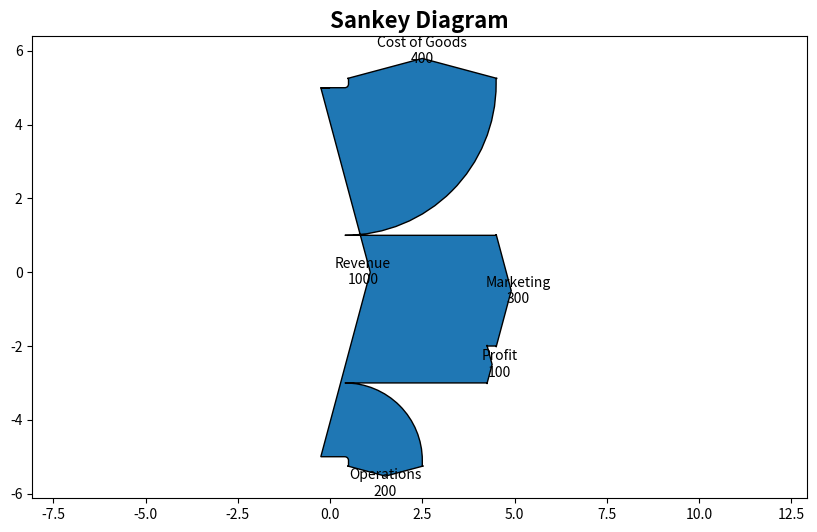

The script that saved this image:
import matplotlib.pyplot as plt
from matplotlib.sankey import Sankey

fig, ax = plt.subplots(figsize=(10, 6))

Sankey(ax=ax, scale=0.01, offset=0.2, head_angle=150,
       flows=[1000, -400, -300, -200, -100],
       labels=['Revenue', 'Cost of Goods', 'Marketing', 'Operations', 'Profit'],
       orientations=[0, 1, 0, -1, 0]).finish()

plt.title('Sankey Diagram', fontsize=16, fontweight='bold')
plt.show()
# flows       — positive values are inputs, negative are outputs
# labels      — label for each flow
# orientations— direction of each flow (0=right, 1=up, -1=down)
